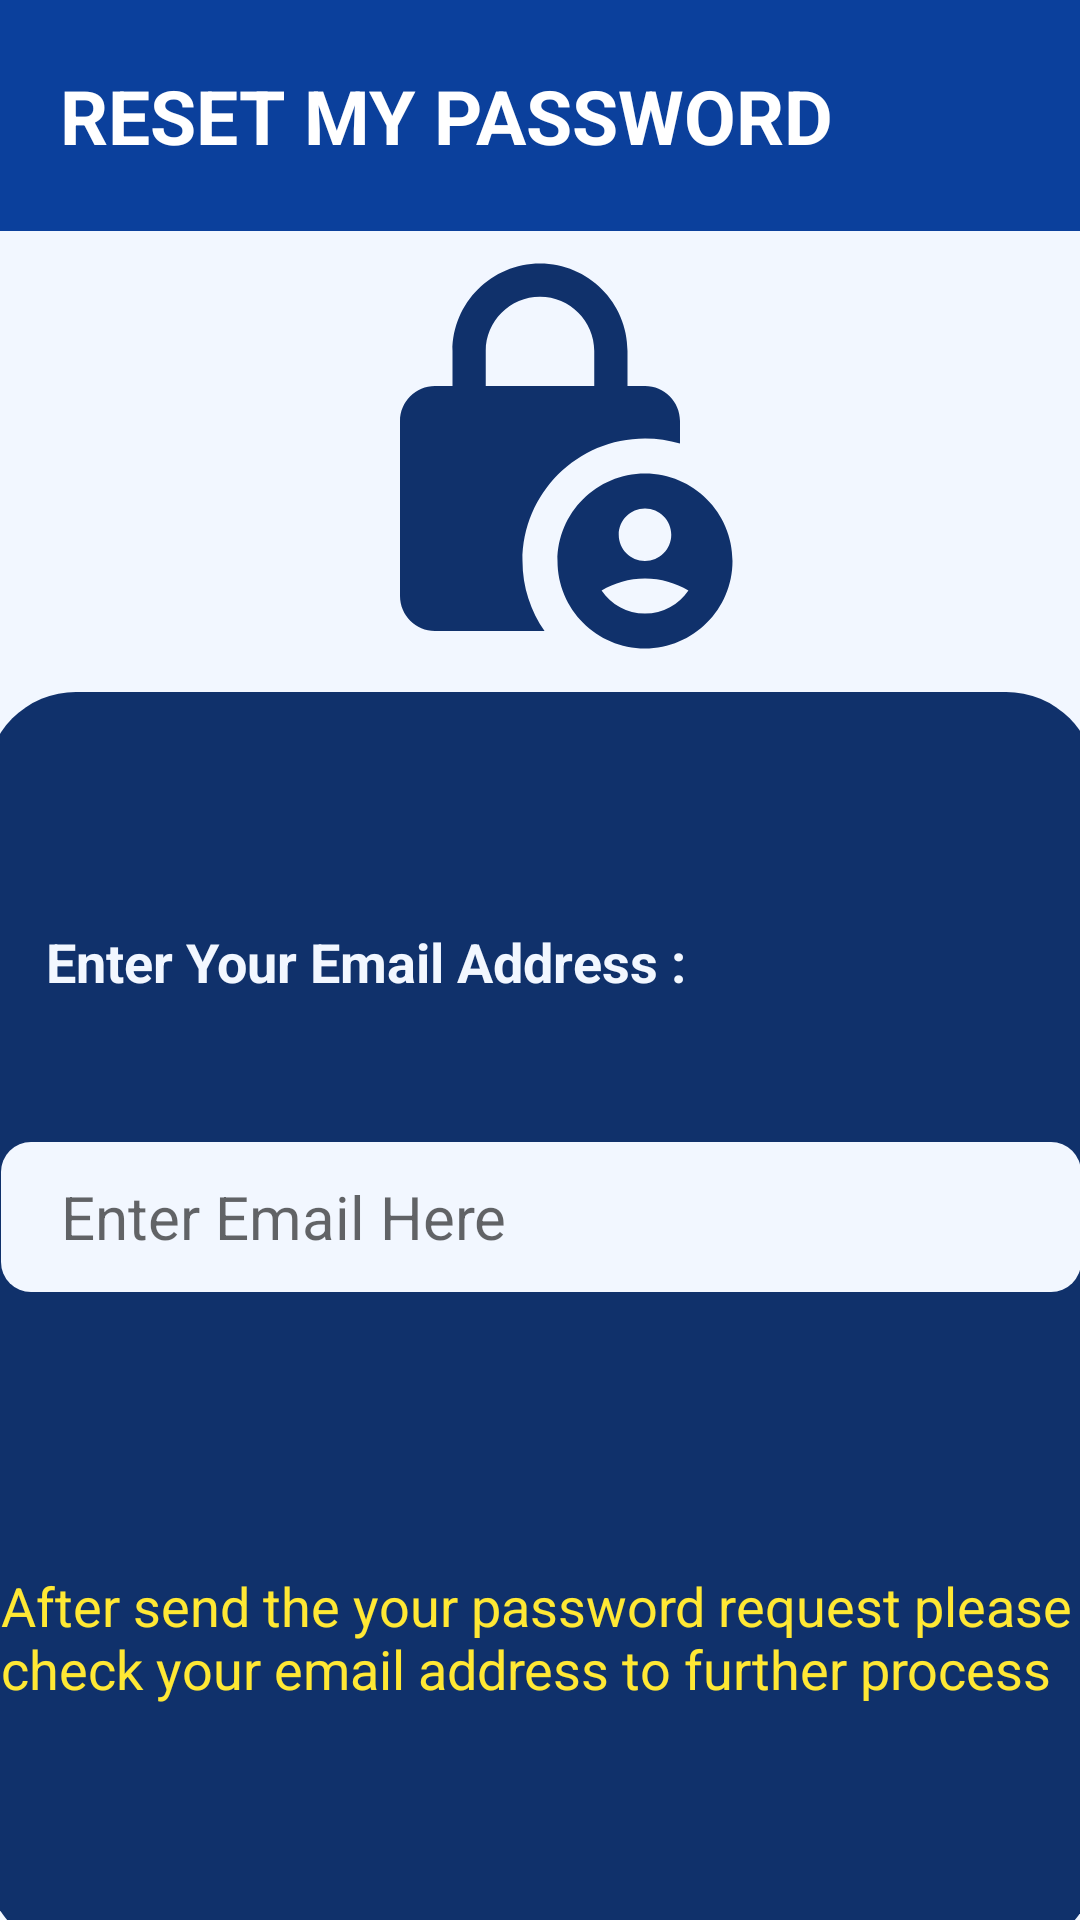

Reconstruct the res/layout file that produces this screen, plus the resources it refers to.
<!-- AndroidManifest.xml: application theme Theme.JobClique -->
<!-- res/layout/fragment_reset_password.xml -->
<?xml version="1.0" encoding="utf-8"?>
<androidx.constraintlayout.widget.ConstraintLayout xmlns:android="http://schemas.android.com/apk/res/android"
    xmlns:app="http://schemas.android.com/apk/res-auto"
    xmlns:tools="http://schemas.android.com/tools"
    android:layout_width="match_parent"
    android:layout_height="match_parent"
    android:background="@color/lightBlue"
    tools:context=".resetPassword">

    <TextView
        android:id="@+id/textView34"
        android:layout_width="0dp"
        android:layout_height="77dp"
        android:autoText="false"
        android:background="@color/Blue"
        android:contextClickable="false"
        android:gravity="center_horizontal|center_vertical"
        android:paddingLeft="@dimen/myPadding"
        android:text="@string/reSetPwHead"
        android:textAlignment="viewStart"
        android:textAllCaps="true"
        android:textColor="@color/white"
        android:textIsSelectable="false"
        android:textSize="25dp"
        android:textStyle="bold"
        app:layout_constraintEnd_toEndOf="parent"
        app:layout_constraintStart_toStartOf="parent"
        app:layout_constraintTop_toTopOf="parent" />

    <ImageView
        android:id="@+id/imageView10"
        android:layout_width="140dp"
        android:layout_height="140dp"
        android:layout_marginTop="5dp"
        android:src="@drawable/baseline_lock_person_24"
        app:layout_constraintEnd_toEndOf="parent"
        app:layout_constraintStart_toStartOf="parent"
        app:layout_constraintTop_toBottomOf="@+id/textView34" />

    <LinearLayout
        android:id="@+id/cardView"
        android:layout_width="370dp"
        android:layout_height="420dp"
        android:layout_marginTop="10dp"
        android:background="@drawable/round_profile_navigation_btn"
        android:gravity="center_horizontal"
        android:orientation="vertical"
        app:layout_constraintBottom_toBottomOf="parent"
        app:layout_constraintEnd_toEndOf="parent"
        app:layout_constraintStart_toStartOf="parent"
        app:layout_constraintTop_toBottomOf="@+id/imageView10"
        app:layout_constraintVertical_bias="0.113">

        <TextView
            android:id="@+id/textView38"
            android:layout_width="match_parent"
            android:layout_height="150dp"
            android:gravity="center_vertical"
            android:paddingLeft="@dimen/myPadding"
            android:paddingTop="@dimen/myExtraPadding"
            android:text="Enter Your Email Address :"
            android:textColor="@color/lightBlue"
            android:textSize="@dimen/profileMainTitle"
            android:textStyle="bold" />

        <EditText
            android:id="@+id/resetPWEmail"
            android:layout_width="@dimen/loginLayoutWidth"
            android:layout_height="@dimen/loginLayoutHeight"
            android:background="@drawable/round_login_bars"
            android:gravity="center_vertical"
            android:hint="@string/loginEmail_hint"
            android:paddingLeft="20dp"
            android:textColor="@color/black"
            android:textSize="20dp" />

        <TextView
            android:id="@+id/textView37"
            android:layout_width="match_parent"
            android:layout_height="200dp"
            android:gravity="center_vertical"
            android:paddingLeft="5dp"
            android:paddingTop="@dimen/myExtraPadding"
            android:text="@string/resetPWtext"
            android:textAlignment="viewStart"
            android:textColor="@color/purple_500"
            android:textSize="18dp"
            android:textStyle="normal" />


    </LinearLayout>

    <Button
        android:id="@+id/BtnRestPW"
        android:layout_width="200dp"
        android:layout_height="50dp"
        android:background="@color/yellow"
        android:text="send request"
        android:textStyle="bold"
        app:layout_constraintBottom_toBottomOf="parent"
        app:layout_constraintEnd_toEndOf="parent"
        app:layout_constraintStart_toEndOf="@+id/button14"
        app:layout_constraintTop_toBottomOf="@+id/cardView" />

    <Button
        android:id="@+id/button14"
        android:layout_width="100dp"
        android:layout_height="50dp"
        android:background="@color/Blue"
        android:text="@string/btnResetPwCancel"
        android:textColor="@color/lightBlue"
        android:textStyle="bold"
        app:layout_constraintBottom_toBottomOf="parent"
        app:layout_constraintEnd_toStartOf="@+id/BtnRestPW"
        app:layout_constraintHorizontal_bias="0.5"
        app:layout_constraintStart_toStartOf="parent"
        app:layout_constraintTop_toBottomOf="@+id/cardView"
        app:layout_constraintVertical_bias="0.5" />
</androidx.constraintlayout.widget.ConstraintLayout>
<!-- resources referenced by this layout -->
<resources>
  <color name="Blue">#0B409C</color>
  <color name="black">#FF000000</color>
  <color name="lightBlue">#F2F7FF</color>
  <color name="purple_500">#FFE834</color>
  <color name="white">#FFFFFFFF</color>
  <color name="yellow">#FFE834</color>
  <dimen name="loginLayoutHeight">50dp</dimen>
  <dimen name="loginLayoutWidth">360dp</dimen>
  <dimen name="myExtraPadding">30dp</dimen>
  <dimen name="myPadding">20dp</dimen>
  <dimen name="profileMainTitle">18dp</dimen>
  <!-- drawable baseline_lock_person_24 (drawable) -->
  <vector android:height="24dp" android:tint="#10316B"
      android:viewportHeight="24" android:viewportWidth="24"
      android:width="24dp" xmlns:android="http://schemas.android.com/apk/res/android">
      <path android:fillColor="@android:color/white" android:pathData="M18,11c0.7,0 1.37,0.1 2,0.29V10c0,-1.1 -0.9,-2 -2,-2h-1V6c0,-2.76 -2.24,-5 -5,-5S7,3.24 7,6v2H6c-1.1,0 -2,0.9 -2,2v10c0,1.1 0.9,2 2,2h6.26C11.47,20.87 11,19.49 11,18C11,14.13 14.13,11 18,11zM8.9,6c0,-1.71 1.39,-3.1 3.1,-3.1s3.1,1.39 3.1,3.1v2H8.9V6z"/>
      <path android:fillColor="@android:color/white" android:pathData="M18,13c-2.76,0 -5,2.24 -5,5s2.24,5 5,5s5,-2.24 5,-5S20.76,13 18,13zM18,15c0.83,0 1.5,0.67 1.5,1.5S18.83,18 18,18s-1.5,-0.67 -1.5,-1.5S17.17,15 18,15zM18,21c-1.03,0 -1.94,-0.52 -2.48,-1.32C16.25,19.26 17.09,19 18,19s1.75,0.26 2.48,0.68C19.94,20.48 19.03,21 18,21z"/>
  </vector>
  <!-- drawable round_login_bars (drawable) -->
  <?xml version="1.0" encoding="utf-8"?>
  <shape xmlns:android="http://schemas.android.com/apk/res/android">
  
      <solid android:color="@color/lightBlue"/>
  
      <corners
          android:topLeftRadius="10dp"
          android:topRightRadius="10dp"
          android:bottomRightRadius="10dp"
          android:bottomLeftRadius="10dp"
          />
  
  </shape>
  <!-- drawable round_profile_navigation_btn (drawable) -->
  <?xml version="1.0" encoding="utf-8"?>
  <shape xmlns:android="http://schemas.android.com/apk/res/android">
  
      <solid android:color="@color/darkBlue"></solid>
  
      <corners android:radius="30dp"></corners>
  
  </shape>
  <string name="btnResetPwCancel">Cancel</string>
  <string name="loginEmail_hint">Enter Email Here</string>
  <string name="reSetPwHead">Reset My Password</string>
  <string name="resetPWtext">After send the your password request please check your email address to further process</string>
  <style name="Theme.JobClique" parent="Theme.AppCompat.Light.NoActionBar">
          
          <item name="colorPrimary">@color/purple_500</item>
          <item name="colorPrimaryVariant">@color/purple_700</item>
          <item name="colorOnPrimary">@color/white</item>
          
          <item name="colorSecondary">@color/Blue</item>
          <item name="colorSecondaryVariant">@color/Blue</item>
          <item name="colorOnSecondary">@color/black</item>
          
          <item name="android:statusBarColor">?attr/colorPrimaryVariant</item>
          
  
      </style>
  <color name="darkBlue">#10316B</color>
  <color name="purple_700">#FF3700B3</color>
</resources>
